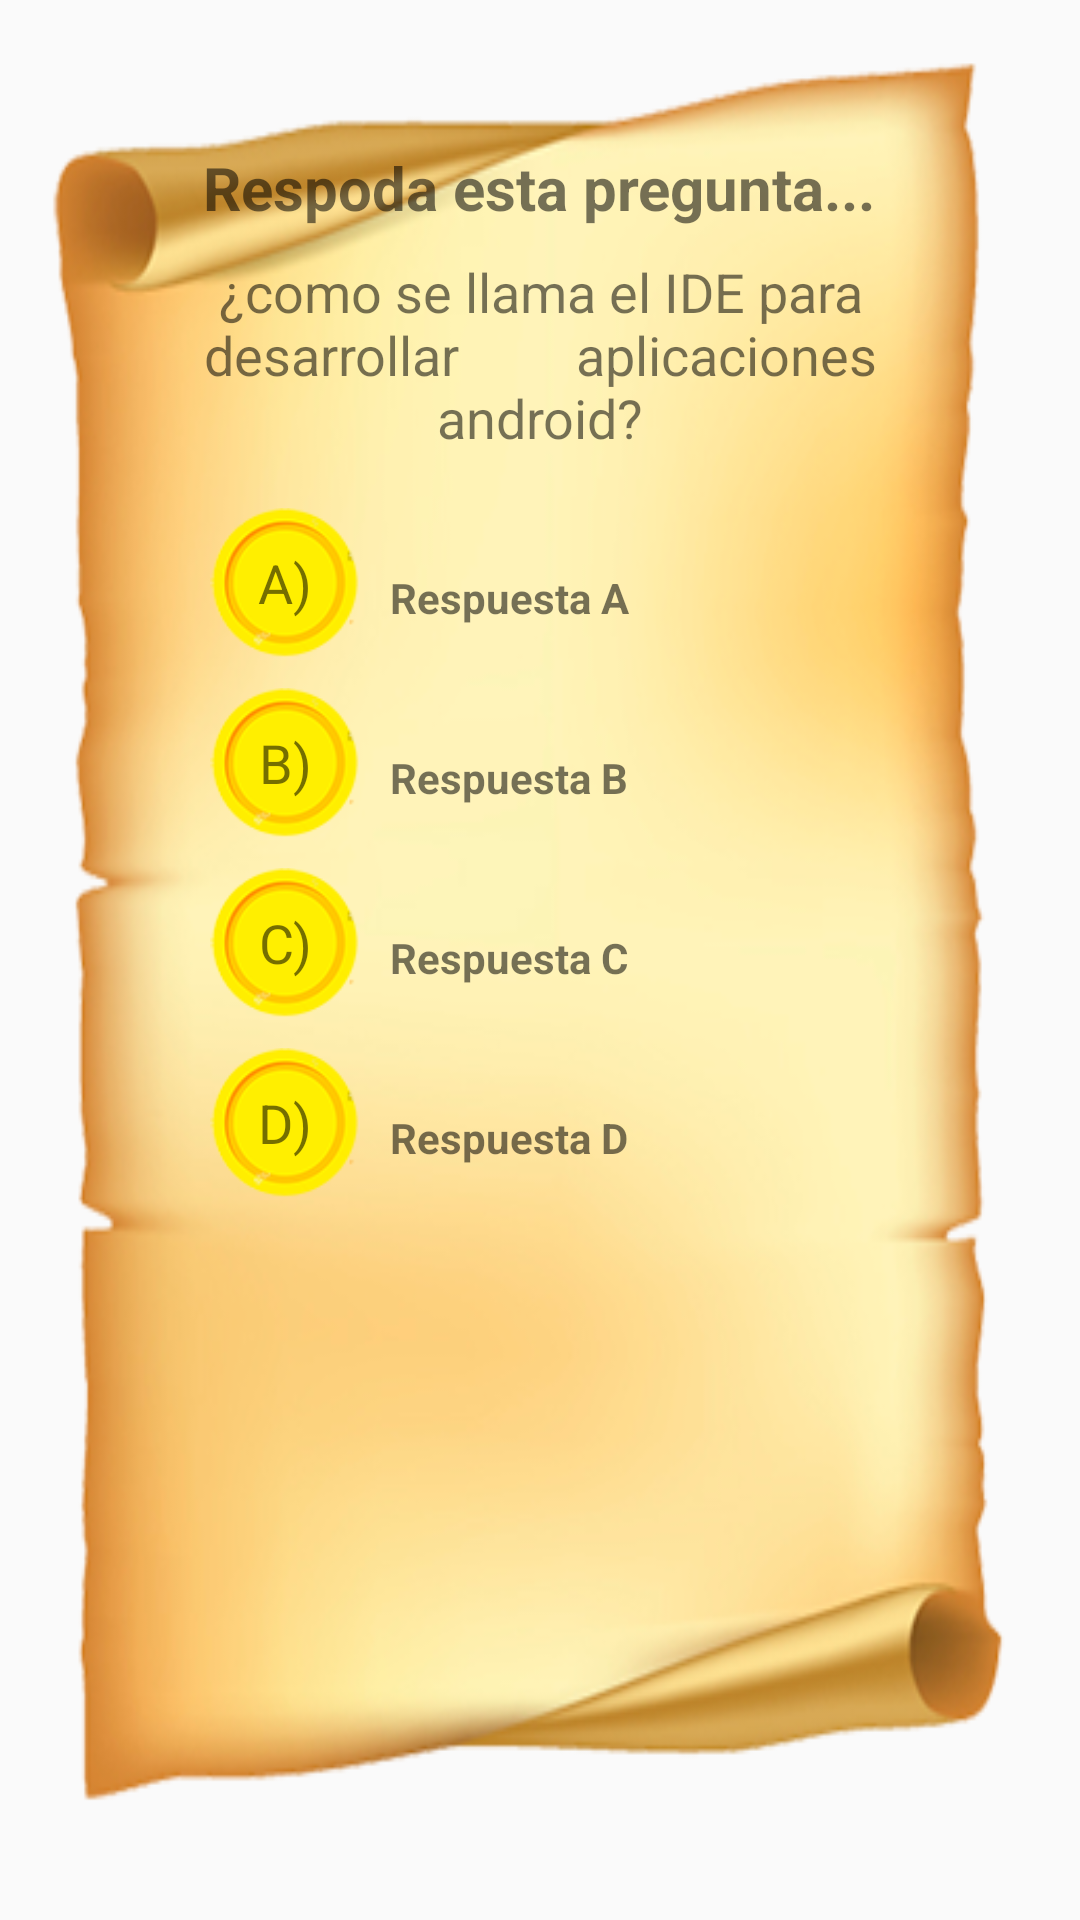

This screen was rendered from an Android layout file. Write that file and the resources it references.
<!-- AndroidManifest.xml: application theme AppTheme -->
<!-- res/layout/dialog_cuestionario.xml -->
<?xml version="1.0" encoding="utf-8"?>
<RelativeLayout
    xmlns:android="http://schemas.android.com/apk/res/android"
    android:layout_width="match_parent"
    android:layout_height="match_parent"
    android:background="@drawable/background_dialog_select_pregunta">

    <TextView
        android:textSize="20sp"
        android:textStyle="bold"
        android:layout_width="wrap_content"
        android:layout_height="wrap_content"
        android:text="Respoda esta pregunta..."
        android:id="@+id/textView"
        android:layout_alignParentTop="true"
        android:layout_centerHorizontal="true"
        android:layout_marginTop="49dp" />

    <TextView
        android:layout_marginBottom="18dp"
        android:gravity="center"
        android:textSize="18sp"
        android:layout_width="280dp"
        android:layout_height="wrap_content"
        android:text="¿como se llama el IDE para desarrollar
        aplicaciones android?"
        android:id="@+id/textVPregunta"
        android:layout_below="@+id/textView"
        android:layout_centerHorizontal="true"
        android:layout_marginTop="9dp" />


    <RelativeLayout
        android:layout_marginStart="30dp"
        android:layout_below="@+id/textVPregunta"
        android:layout_alignStart="@+id/textVPregunta"
        android:layout_width="wrap_content"
        android:layout_height="wrap_content"
        android:id="@+id/relativeLayoutA">
        <TextView
            android:gravity="center"
            android:background="@drawable/image_color1"
            android:layout_marginBottom="10dp"
            android:textSize="18sp"
            android:layout_width="50dp"
            android:layout_height="50dp"
            android:text="A)"
            android:id="@+id/textView3"
           />

        <TextView

            android:gravity="left"
            android:layout_marginStart="10dp"
            android:textStyle="bold"
            android:layout_width="200dp"
            android:layout_height="wrap_content"
            android:text="Respuesta A"
            android:id="@+id/textVRespuestaA"
            android:layout_centerVertical="true"
            android:layout_toEndOf="@+id/textView3" />
    </RelativeLayout>

    <RelativeLayout
        android:layout_width="wrap_content"
        android:layout_height="wrap_content"
        android:layout_below="@+id/relativeLayoutA"
        android:layout_alignStart="@+id/relativeLayoutA"
        android:id="@+id/relativeLayoutB">
        <TextView
            android:gravity="center"
            android:background="@drawable/image_color1"
            android:layout_marginBottom="10dp"
            android:textSize="18sp"
            android:layout_width="50dp"
            android:layout_height="50dp"
            android:text="B)"
            android:id="@+id/textView4"
            />

        <TextView
            android:gravity="left"
            android:layout_marginStart="10dp"
            android:textStyle="bold"
            android:layout_width="wrap_content"
            android:layout_height="wrap_content"
            android:text="Respuesta B"
            android:id="@+id/textVRespuestaB"
            android:layout_centerVertical="true"
            android:layout_toEndOf="@+id/textView4" />
    </RelativeLayout>

    <RelativeLayout
        android:layout_width="wrap_content"
        android:layout_height="wrap_content"
        android:id="@+id/relativeLayoutC"
        android:layout_below="@+id/relativeLayoutB"
        android:layout_alignStart="@+id/relativeLayoutB">
        <TextView
            android:gravity="center"
            android:background="@drawable/image_color1"
            android:layout_marginBottom="10dp"
            android:textSize="18sp"
            android:layout_width="50dp"
            android:layout_height="50dp"
            android:text="C)"
            android:id="@+id/textView6"
            />

        <TextView
            android:gravity="left"
            android:layout_marginStart="10dp"
            android:textStyle="bold"
            android:layout_width="wrap_content"
            android:layout_height="wrap_content"
            android:text="Respuesta C"
            android:id="@+id/textVRespuestaC"
            android:layout_centerVertical="true"
            android:layout_toEndOf="@+id/textView6" />
    </RelativeLayout>



    <RelativeLayout
        android:id="@+id/relativeLayoutD"
        android:layout_width="wrap_content"
        android:layout_height="wrap_content"
        android:layout_below="@+id/relativeLayoutC"
        android:layout_alignStart="@+id/relativeLayoutC">
        <TextView
            android:gravity="center"
            android:background="@drawable/image_color1"
            android:layout_marginBottom="10dp"
            android:textSize="18sp"
            android:layout_width="50dp"
            android:layout_height="50dp"
            android:text="D)"
            android:id="@+id/textView9"
            />

        <TextView
            android:gravity="left"
            android:layout_marginStart="10dp"
            android:textStyle="bold"
            android:layout_width="wrap_content"
            android:layout_height="wrap_content"
            android:text="Respuesta D"
            android:id="@+id/textVRespuestaD"
            android:layout_centerVertical="true"
            android:layout_toEndOf="@+id/textView9" />
    </RelativeLayout>


</RelativeLayout>
<!-- resources referenced by this layout -->
<resources>
  <!-- drawable background_dialog_select_pregunta: png bitmap (drawable, 116394 bytes) -->
  <!-- drawable image_color1: png bitmap (drawable, 20009 bytes) -->
  <style name="AppTheme" parent="Theme.AppCompat.Light.NoActionBar">
          
          <item name="colorPrimary">@color/colorPrimary</item>
          <item name="colorPrimaryDark">@color/colorPrimaryDark</item>
          <item name="colorAccent">@color/colorAccent</item>
      </style>
  <color name="colorPrimary">#A35433</color>
  <color name="colorPrimaryDark">#A35433</color>
  <color name="colorAccent">#69240A</color>
</resources>
